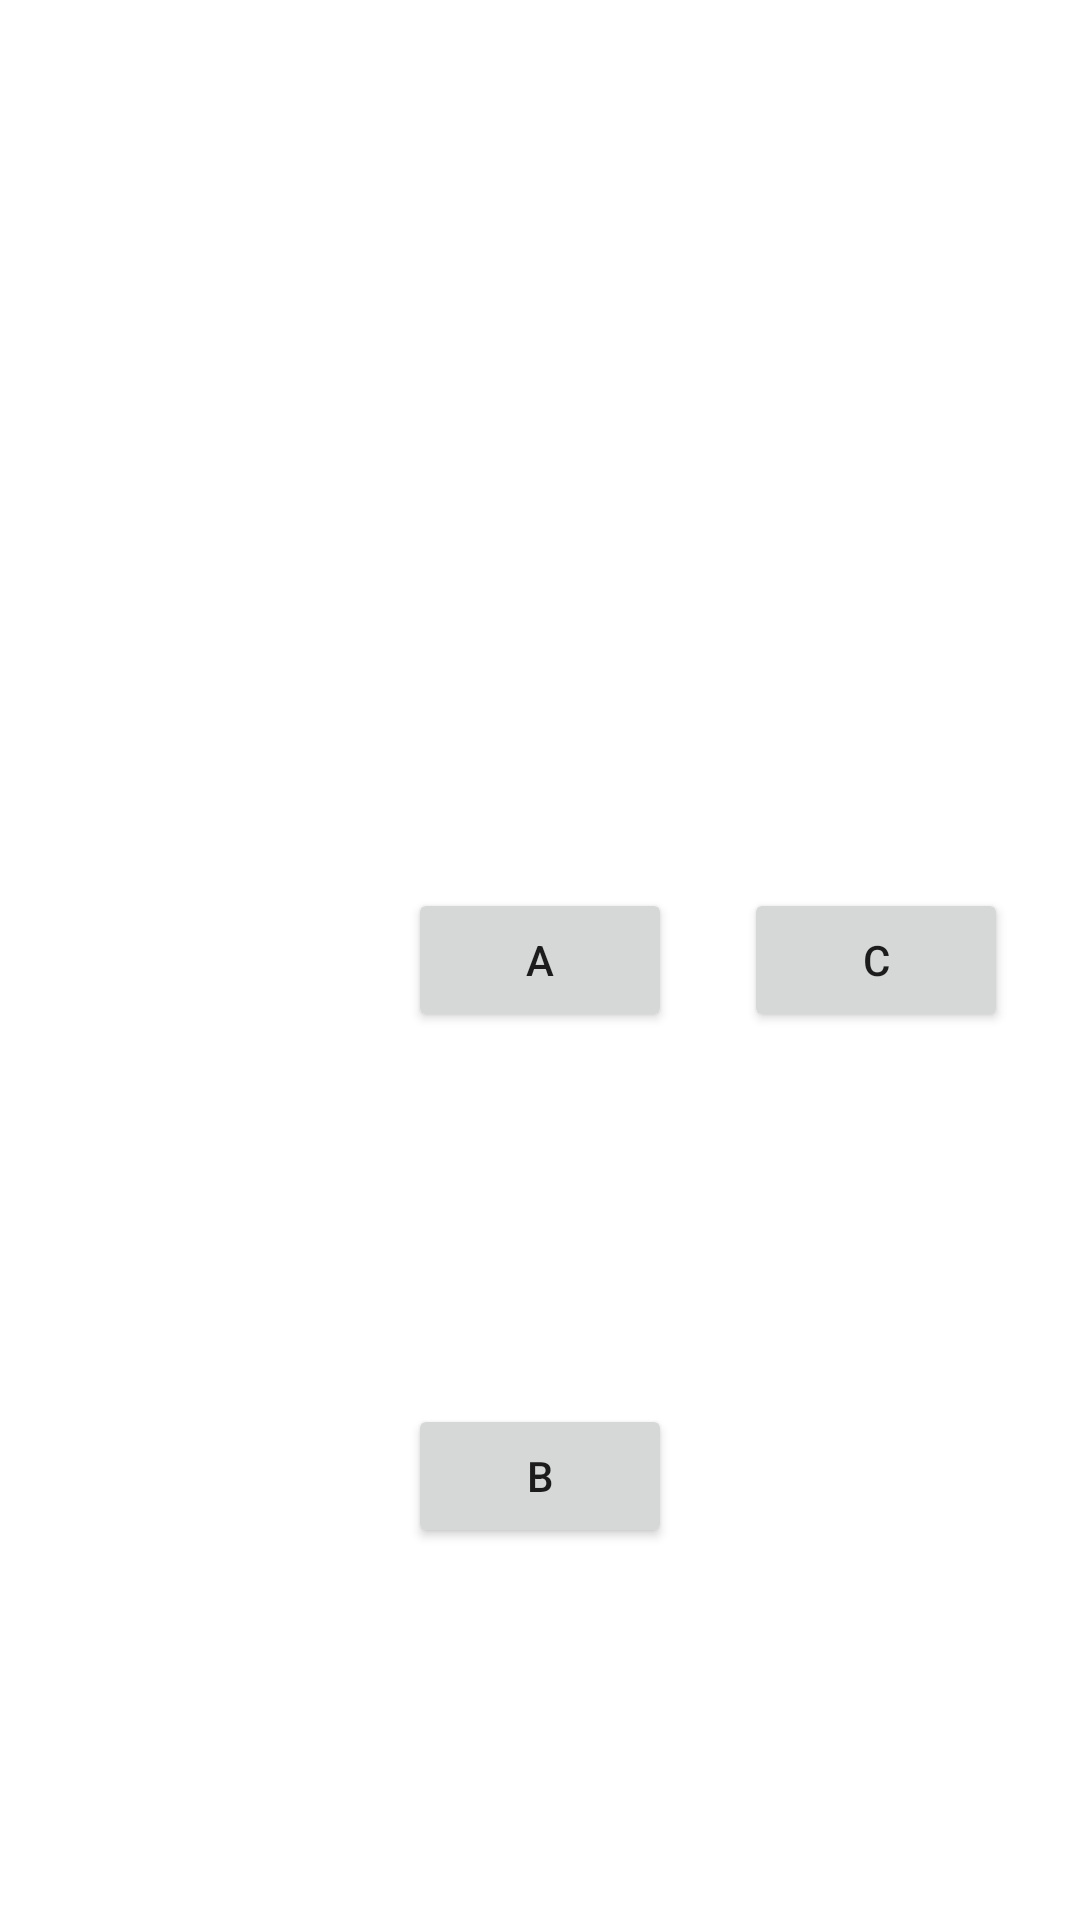

Produce the Android XML layout that renders to this screen, including the resource entries it uses.
<!-- AndroidManifest.xml: application theme Theme.AppUILayout -->
<!-- res/layout/constraint_layout.xml -->
<?xml version="1.0" encoding="utf-8"?>
<androidx.constraintlayout.widget.ConstraintLayout
    xmlns:android="http://schemas.android.com/apk/res/android"
    xmlns:app="http://schemas.android.com/apk/res-auto"

    android:id="@+id/constraintlayout"
    android:layout_width="match_parent"
    android:layout_height="match_parent">

    <Button
        android:id="@+id/btna"
        android:layout_width="wrap_content"
        android:layout_height="wrap_content"



        android:text="@string/button1"
        app:layout_constraintBottom_toBottomOf="parent"
        app:layout_constraintEnd_toEndOf="parent"
        app:layout_constraintStart_toStartOf="parent"
        app:layout_constraintTop_toTopOf="parent"

        />

    <Button
        android:id="@+id/btnb"
        android:layout_width="wrap_content"
        android:layout_height="wrap_content"
        android:text="@string/b"
        app:layout_constraintBottom_toBottomOf="parent"
        app:layout_constraintEnd_toEndOf="@+id/btna"

        app:layout_constraintStart_toStartOf="@+id/btna"
        app:layout_constraintTop_toBottomOf="@+id/btna"/>


    <Button
        android:id="@+id/btnc"
        android:layout_width="wrap_content"
        android:layout_height="wrap_content"
        android:text="@string/c"

        app:layout_constraintTop_toTopOf="parent"
        app:layout_constraintBottom_toBottomOf="parent"
        app:layout_constraintEnd_toEndOf="parent"
        app:layout_constraintBaseline_toBaselineOf="@+id/btna"
        app:layout_constraintStart_toEndOf="@+id/btna"
        />
</androidx.constraintlayout.widget.ConstraintLayout>
<!-- resources referenced by this layout -->
<resources>
  <string name="b">B</string>
  <string name="button1">A</string>
  <string name="c">C</string>
  <style name="Theme.AppUILayout" parent="Theme.MaterialComponents.DayNight.DarkActionBar">
          
          <item name="colorPrimary">@color/purple_500</item>
          <item name="colorPrimaryVariant">@color/purple_700</item>
          <item name="colorOnPrimary">@color/white</item>
          
          <item name="colorSecondary">@color/teal_200</item>
          <item name="colorSecondaryVariant">@color/teal_700</item>
          <item name="colorOnSecondary">@color/black</item>
          
          <item name="android:statusBarColor" tools:targetApi="l">?attr/colorPrimaryVariant</item>
          
      </style>
  <color name="purple_500">#FF6200EE</color>
  <color name="purple_700">#FF3700B3</color>
  <color name="white">#FFFFFFFF</color>
  <color name="teal_200">#FF03DAC5</color>
  <color name="teal_700">#FF018786</color>
  <color name="black">#FF000000</color>
</resources>
